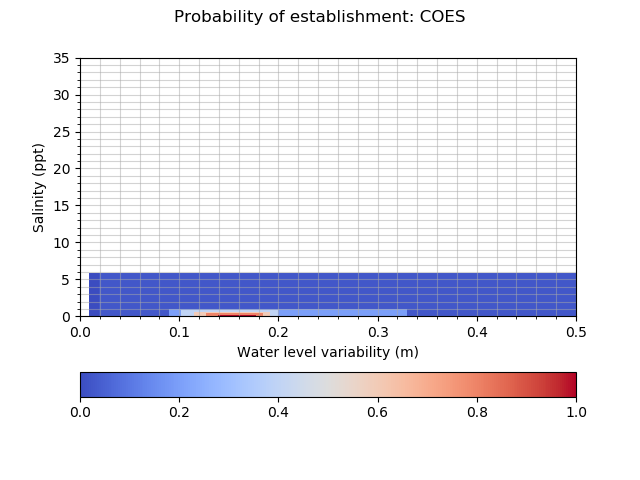

Data behind this chart, as committed beside it:
establishment_COES, 0.010, 0.020, 0.090, 0.103, 0.115, 0.128, 0.140, 0.142, 0.144, 0.146, 0.148, 0.150, 0.154, 0.158, 0.162, 0.166, 0.170, 0.178, 0.185, 0.193, 0.200, 0.330, 0.500
0.0000, 0.0010, 0.0250, 0.0250, 0.0250, 0.0250, 0.0250, 0.0250, 0.0250, 0.0250, 0.0250, 0.0250, 0.0250, 0.0250, 0.0250, 0.0250, 0.0250, 0.0250, 0.0250, 0.0250, 0.0250, 0.0250, 0.0250, 0.0010
0.1000, 0.0010, 0.0250, 0.2000, 0.2000, 0.2000, 0.2000, 0.2000, 0.2000, 0.2000, 0.2000, 0.2000, 0.2000, 0.2000, 0.2000, 0.2000, 0.2000, 0.2000, 0.2000, 0.2000, 0.2000, 0.2000, 0.0250, 0.0010
0.1500, 0.0010, 0.0250, 0.2000, 0.4000, 0.4000, 0.4000, 0.4000, 0.4000, 0.4000, 0.4000, 0.4000, 0.4000, 0.4000, 0.4000, 0.4000, 0.4000, 0.4000, 0.4000, 0.4000, 0.4000, 0.2000, 0.0250, 0.0010
0.1575, 0.0010, 0.0250, 0.2000, 0.4000, 0.6000, 0.6000, 0.6000, 0.6000, 0.6000, 0.6000, 0.6000, 0.6000, 0.6000, 0.6000, 0.6000, 0.6000, 0.6000, 0.6000, 0.6000, 0.4000, 0.2000, 0.0250, 0.0010
0.1650, 0.0010, 0.0250, 0.2000, 0.4000, 0.6000, 0.8000, 0.8000, 0.8000, 0.8000, 0.8000, 0.8000, 0.8000, 0.8000, 0.8000, 0.8000, 0.8000, 0.8000, 0.8000, 0.6000, 0.4000, 0.2000, 0.0250, 0.0010
0.1725, 0.0010, 0.0250, 0.2000, 0.4000, 0.6000, 0.8000, 1, 1, 1, 1, 1, 1, 1, 1, 1, 1, 1, 0.8000, 0.6000, 0.4000, 0.2000, 0.0250, 0.0010
0.1800, 0.0010, 0.0250, 0.2000, 0.4000, 0.6000, 0.8000, 1, 1, 1, 1, 1, 1, 1, 1, 1, 1, 1, 0.8000, 0.6000, 0.4000, 0.2000, 0.0250, 0.0010
0.1840, 0.0010, 0.0250, 0.2000, 0.4000, 0.6000, 0.8000, 1, 1, 1, 1, 1, 1, 1, 1, 1, 1, 1, 0.8000, 0.6000, 0.4000, 0.2000, 0.0250, 0.0010
0.1880, 0.0010, 0.0250, 0.2000, 0.4000, 0.6000, 0.8000, 1, 1, 1, 1, 1, 1, 1, 1, 1, 1, 1, 0.8000, 0.6000, 0.4000, 0.2000, 0.0250, 0.0010
0.1920, 0.0010, 0.0250, 0.2000, 0.4000, 0.6000, 0.8000, 1, 1, 1, 1, 1, 1, 1, 1, 1, 1, 1, 0.8000, 0.6000, 0.4000, 0.2000, 0.0250, 0.0010
0.1960, 0.0010, 0.0250, 0.2000, 0.4000, 0.6000, 0.8000, 1, 1, 1, 1, 1, 1, 1, 1, 1, 1, 1, 0.8000, 0.6000, 0.4000, 0.2000, 0.0250, 0.0010
0.2000, 0.0010, 0.0250, 0.2000, 0.4000, 0.6000, 0.8000, 1, 1, 1, 1, 1, 1, 1, 1, 1, 1, 1, 0.8000, 0.6000, 0.4000, 0.2000, 0.0250, 0.0010
0.2080, 0.0010, 0.0250, 0.2000, 0.4000, 0.6000, 0.8000, 1, 1, 1, 1, 1, 1, 1, 1, 1, 1, 1, 0.8000, 0.6000, 0.4000, 0.2000, 0.0250, 0.0010
0.2160, 0.0010, 0.0250, 0.2000, 0.4000, 0.6000, 0.8000, 1, 1, 1, 1, 1, 1, 1, 1, 1, 1, 1, 0.8000, 0.6000, 0.4000, 0.2000, 0.0250, 0.0010
0.2240, 0.0010, 0.0250, 0.2000, 0.4000, 0.6000, 0.8000, 1, 1, 1, 1, 1, 1, 1, 1, 1, 1, 1, 0.8000, 0.6000, 0.4000, 0.2000, 0.0250, 0.0010
0.2320, 0.0010, 0.0250, 0.2000, 0.4000, 0.6000, 0.8000, 1, 1, 1, 1, 1, 1, 1, 1, 1, 1, 1, 0.8000, 0.6000, 0.4000, 0.2000, 0.0250, 0.0010
0.2400, 0.0010, 0.0250, 0.2000, 0.4000, 0.6000, 0.8000, 0.8000, 0.8000, 0.8000, 0.8000, 0.8000, 0.8000, 0.8000, 0.8000, 0.8000, 0.8000, 0.8000, 0.8000, 0.6000, 0.4000, 0.2000, 0.0250, 0.0010
0.4500, 0.0010, 0.0250, 0.2000, 0.4000, 0.6000, 0.6000, 0.6000, 0.6000, 0.6000, 0.6000, 0.6000, 0.6000, 0.6000, 0.6000, 0.6000, 0.6000, 0.6000, 0.6000, 0.6000, 0.4000, 0.2000, 0.0250, 0.0010
0.6600, 0.0010, 0.0250, 0.2000, 0.4000, 0.4000, 0.4000, 0.4000, 0.4000, 0.4000, 0.4000, 0.4000, 0.4000, 0.4000, 0.4000, 0.4000, 0.4000, 0.4000, 0.4000, 0.4000, 0.4000, 0.2000, 0.0250, 0.0010
0.8700, 0.0010, 0.0250, 0.2000, 0.2000, 0.2000, 0.2000, 0.2000, 0.2000, 0.2000, 0.2000, 0.2000, 0.2000, 0.2000, 0.2000, 0.2000, 0.2000, 0.2000, 0.2000, 0.2000, 0.2000, 0.2000, 0.0250, 0.0010
1.08, 0.0010, 0.0250, 0.0250, 0.0250, 0.0250, 0.0250, 0.0250, 0.0250, 0.0250, 0.0250, 0.0250, 0.0250, 0.0250, 0.0250, 0.0250, 0.0250, 0.0250, 0.0250, 0.0250, 0.0250, 0.0250, 0.0250, 0.0010
5.82, 0.0000, 0.0000, 0.0000, 0.0000, 0.0000, 0.0000, 0.0000, 0.0000, 0.0000, 0.0000, 0.0000, 0.0000, 0.0000, 0.0000, 0.0000, 0.0000, 0.0000, 0.0000, 0.0000, 0.0000, 0.0000, 0.0000, 0.0000
5.82, 0.0000, 0.0000, 0.0000, 0.0000, 0.0000, 0.0000, 0.0000, 0.0000, 0.0000, 0.0000, 0.0000, 0.0000, 0.0000, 0.0000, 0.0000, 0.0000, 0.0000, 0.0000, 0.0000, 0.0000, 0.0000, 0.0000, 0.0000
